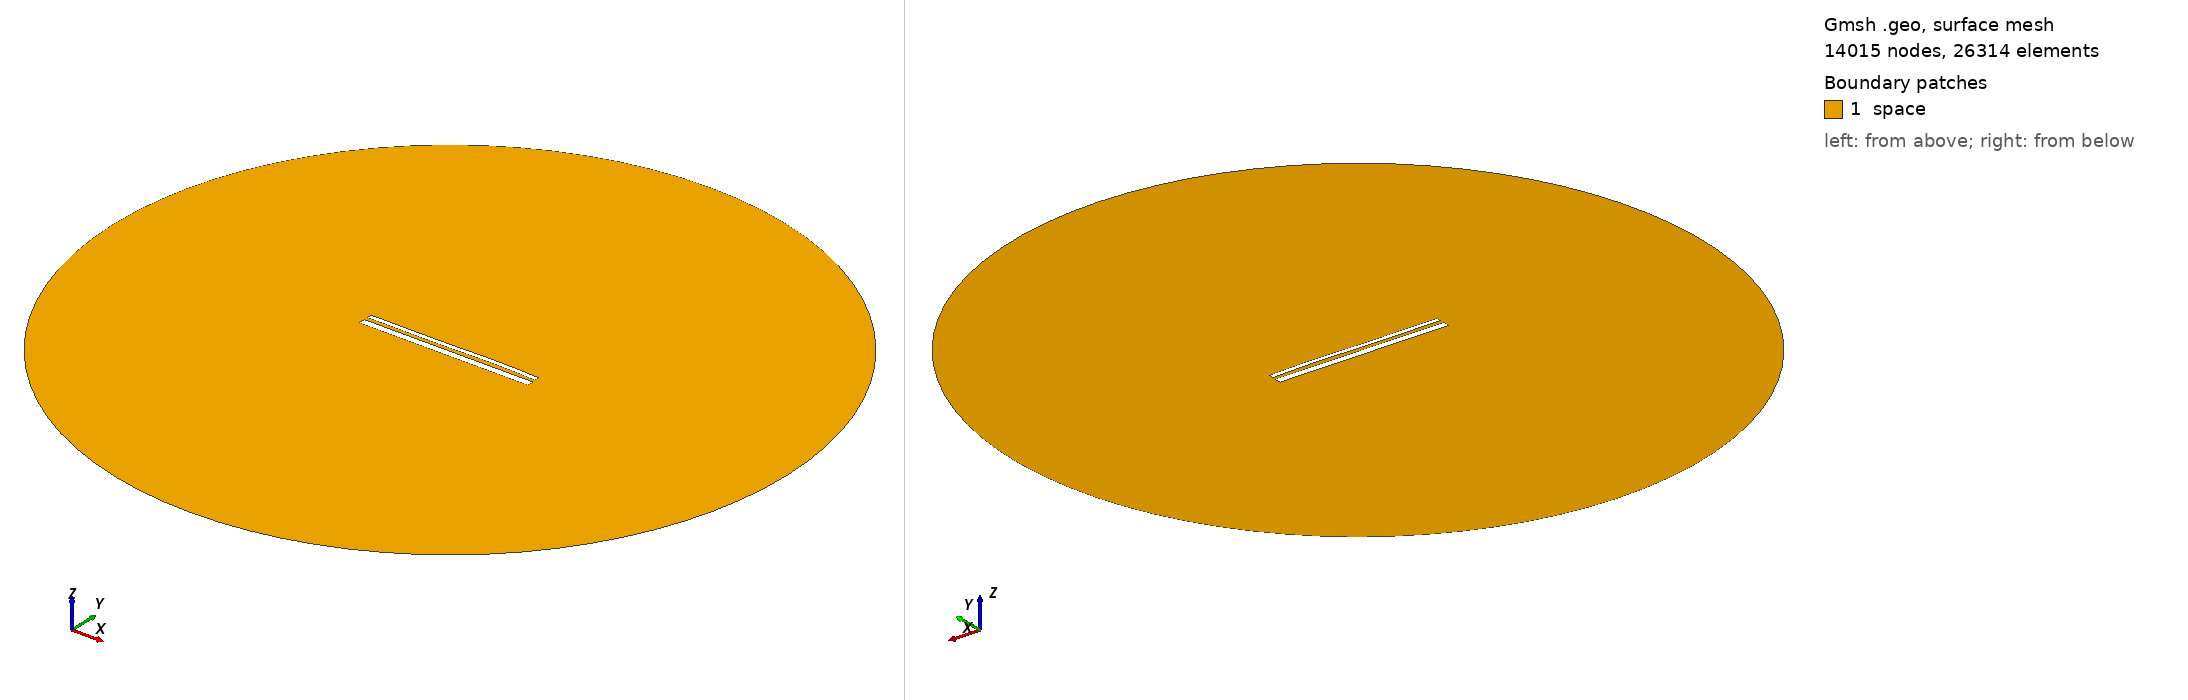

Gmsh geometry script, surface-meshed: 14015 nodes, 26314 surface elements. Boundary patches (legend numbers): 1 space. Left view from above one corner, right view from below the opposite corner. Legend entries are the model's physical surfaces. The drawing asked Gmsh for element sizes between 1% and 20% of the model's largest extent; the script's own settings can give other sizes.

=== 13579.geo (drawn) ===
//---------------------------------------
// Geometry kernel
//---------------------------------------

SetFactory("OpenCASCADE");



//---------------------------------------
// Parameters of the geometry
//---------------------------------------

// Overetch of the upper plate
overetch = 0.5;

// Distance between the plates
distance = 1.75;

// Discretization over the x axis (for the deformation)
nx = 50; 

// Length of the plate
L = 100 - overetch; 

// Number of modes
n = 4; 

// 1st mode coefficient
coeff(1) = 0.07499999999999998;
beta(1) = 0.596864 * 3.1415926535 / L;

// 2nd mode coefficient
coeff(2) = 0.07499999999999998;
beta(2) = 1.49418 * 3.1415926535 / L;

// 3rd mode coefficient
coeff(3) = -0.15;
beta(3) = 2.50025 * 3.1415926535 / L;

// 4th mode coefficient
coeff(4) = 0.07499999999999998;
beta(4) = 3.49999 * 3.1415926535 / L;



//---------------------------------------
// Upper plate (deformed rectangle)
//---------------------------------------

// Coordiantes of the upper plate
xmin = -50;
xmax = 50 - overetch;

// Height of the upper plate
yheight = 4 - 2 * overetch;

// Indexes of the points
UpperID[] = {};
LowerID[] = {};
LeftID[] = {};
RightID[] = {};

// Point index
p = 1;

// Horizontal edges
For i In {1:nx}
    x = xmin + (i-1)*(xmax - xmin)/(nx-1);

    y_bottom = distance / 2 + overetch;
    For j In {1:n}
        C = (Cosh(beta(j)*L) + Cos(beta(j)*L)) / (Sinh(beta(j)*L) + Sin(beta(j)*L));
        y_bottom  = y_bottom + coeff(j) * (Cosh(beta(j)*(x+50)) - Cos(beta(j)*(x+50)) - C * (Sinh(beta(j)*(x+50)) - Sin(beta(j)*(x+50))));
    EndFor

    y_top = y_bottom + yheight;

    Point(p) = {x, y_top, 0, 1.0};
    UpperID[i] = p;
    p = p + 1;

    Point(p) = {x, y_bottom, 0, 1.0};
    LowerID[i] = p;
    p = p + 1;
EndFor

// Create point lists
UpperPts[] = {}; LowerPts[] = {};
For i In {1:nx}
  UpperPts[] += {UpperID[i]};
  LowerPts[] += {LowerID[i]};
EndFor

// Build splines
Spline(1) = {UpperPts[]};
Spline(2) = {LowerPts[]};
Line(3) = {LowerPts[nx-1], UpperPts[nx-1]};
Line(4) = {LowerPts[0], UpperPts[0]};

// Build the plane surface
Curve Loop(1) = {2, 3, -1, -4};
Plane Surface(1) = {1};



//---------------------------------------
// Lower plate (rectangle)
//---------------------------------------

// Vertices
Point(1001) = {-50, -1, 0, 1.0};
Point(1002) = { 50, -1, 0, 1.0};
Point(1003) = { 50,  -5, 0, 1.0};
Point(1004) = {-50,  -5, 0, 1.0};

// Edges
Line(5) = {1001, 1002};
Line(6) = {1002, 1003};
Line(7) = {1003, 1004};
Line(8) = {1004, 1001};

// Plane surface
Line Loop(2) = {5, 6, 7, 8};
Plane Surface(2) = {2}; 



//---------------------------------------
// Outer (fictious) boundary
//---------------------------------------

// Points
Point(1005) = {0, 0, 0};       // Center
Point(1006) = {200, 0, 0};     // Start point
Point(1007) = {0, 200, 0};     // 90 degrees
Point(1008) = {-200, 0, 0};    // 180 degrees
Point(1009) = {0, -200, 0};    // 270 degrees

// Circle arcs (each needs start, center, end)
Circle(9) = {1006, 1005, 1007};
Circle(10) = {1007, 1005, 1008};
Circle(11) = {1008, 1005, 1009};
Circle(12) = {1009, 1005, 1006};

// Plane surface for the entire domain
Curve Loop(3) = {9, 10, 11, 12};
Surface(3) = {3};

// Subtract the plates from the whole domain to obtain the actual domain where we want to solve the equations
BooleanDifference{ Surface{3}; Delete; }{ Surface{1}; Surface{2}; Delete; }




//---------------------------------------
// Transfinite Lines/Curves
//---------------------------------------

// Set the number of points on the boundaries
r = 7;

// Plates
Transfinite Curve {1, 2} = 50*r Using Progression 1;
Transfinite Curve {3, 4} = 2*r Using Progression 1;
Transfinite Line {5, 7} = 50*r Using Progression 1;
Transfinite Line {6, 8} = 2*r Using Progression 1;

// Outer boundary
Transfinite Line {9, 10, 11, 12} = 20 Using Progression 1;



//---------------------------------------
// Physical groups
//---------------------------------------                

// Physical curves (boundaries)
Physical Line("force_segment", 10) = {2};
Physical Line("upper_plate", 11) = {1, 3, 4};
Physical Line("lower_plate", 12) = {5, 6, 7, 8};
Physical Line("boundary", 20) = {9, 10, 11, 12};

// Physical Surfaces
Physical Surface("space", 30) = {3};



//---------------------------------------
// 6. Generate the Mesh
//---------------------------------------

// 2D mesh generation
Mesh 2;
